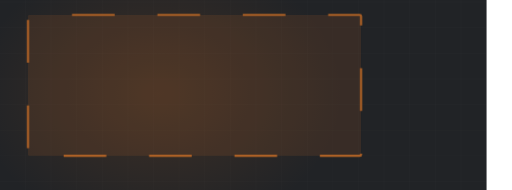
t = 0.00 s
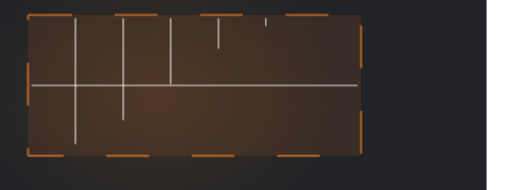
t = 3.00 s
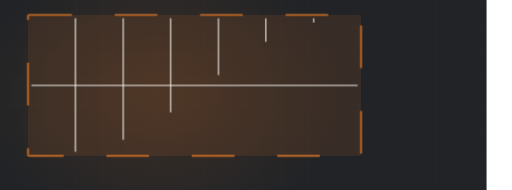
t = 3.30 s
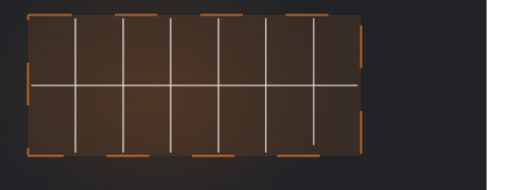
t = 5.02 s
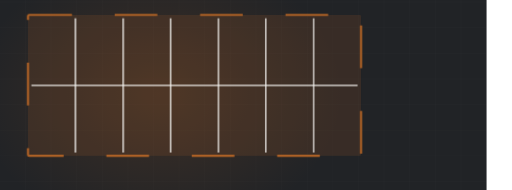
t = 6.54 s
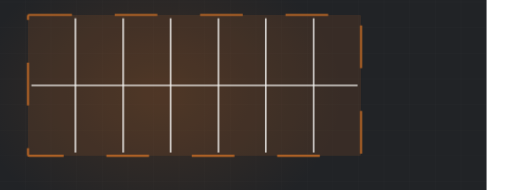
t = 8.25 s

The animated SVG that drew these frames (rendered in a browser with its animation timeline set to each time). Animation: 5 CSS @keyframes rules; frames cover the first 8.25 s, repeats indefinitely.

<svg xmlns="http://www.w3.org/2000/svg" viewBox="60 235 1200 445" width="1200" height="445" preserveAspectRatio="xMidYMid slice" role="img" aria-label="Concrete joints"><defs><radialGradient id="glow"><stop offset="0%" stop-color="#ad6126" stop-opacity=".20"/><stop offset="100%" stop-color="#ad6126" stop-opacity="0"/></radialGradient></defs><style>.dw{stroke-dasharray:100;stroke-dashoffset:100;animation:dw 10.1s ease-in-out infinite}@keyframes dw{0%{stroke-dashoffset:100}24%{stroke-dashoffset:0}84%{stroke-dashoffset:0;opacity:1}95%{stroke-dashoffset:0;opacity:0}100%{stroke-dashoffset:100;opacity:0}}.dw2{stroke-dasharray:100;stroke-dashoffset:100;animation:dw 10.1s ease-in-out infinite}@keyframes dw{0%{stroke-dashoffset:100}24%{stroke-dashoffset:0}84%{stroke-dashoffset:0;opacity:1}95%{stroke-dashoffset:0;opacity:0}100%{stroke-dashoffset:100;opacity:0}}.rise{transform-origin:center bottom;animation:rs 10.1s ease-in-out infinite}@keyframes rs{0%,16%{transform:scaleY(0)}48%{transform:scaleY(1)}86%{transform:scaleY(1);opacity:.34}96%,100%{opacity:0}}.sweep{opacity:0;animation:sw 10.1s ease-in-out infinite}@keyframes sw{0%,46%{transform:translateX(0);opacity:0}52%{opacity:1}76%{transform:translateX(780px);opacity:1}84%,100%{opacity:0}}.st{opacity:0;animation:stg 10.1s ease-in-out infinite}@keyframes stg{0%,6%{opacity:0;transform:translateY(-8px)}24%{opacity:1;transform:translateY(0)}84%{opacity:1}95%,100%{opacity:0}}@media (prefers-reduced-motion: reduce){*{animation:none!important}.dw{stroke-dashoffset:0!important}[class]{opacity:1!important}}</style><rect width="1200" height="900" fill="#212326"/><line x1="0" y1="0" x2="0" y2="900" stroke="#f4f3f0" stroke-width="1" opacity=".028"/><line x1="60" y1="0" x2="60" y2="900" stroke="#f4f3f0" stroke-width="1" opacity=".028"/><line x1="120" y1="0" x2="120" y2="900" stroke="#f4f3f0" stroke-width="1" opacity=".028"/><line x1="180" y1="0" x2="180" y2="900" stroke="#f4f3f0" stroke-width="1" opacity=".028"/><line x1="240" y1="0" x2="240" y2="900" stroke="#f4f3f0" stroke-width="1" opacity=".028"/><line x1="300" y1="0" x2="300" y2="900" stroke="#f4f3f0" stroke-width="1" opacity=".028"/><line x1="360" y1="0" x2="360" y2="900" stroke="#f4f3f0" stroke-width="1" opacity=".028"/><line x1="420" y1="0" x2="420" y2="900" stroke="#f4f3f0" stroke-width="1" opacity=".028"/><line x1="480" y1="0" x2="480" y2="900" stroke="#f4f3f0" stroke-width="1" opacity=".028"/><line x1="540" y1="0" x2="540" y2="900" stroke="#f4f3f0" stroke-width="1" opacity=".028"/><line x1="600" y1="0" x2="600" y2="900" stroke="#f4f3f0" stroke-width="1" opacity=".028"/><line x1="660" y1="0" x2="660" y2="900" stroke="#f4f3f0" stroke-width="1" opacity=".028"/><line x1="720" y1="0" x2="720" y2="900" stroke="#f4f3f0" stroke-width="1" opacity=".028"/><line x1="780" y1="0" x2="780" y2="900" stroke="#f4f3f0" stroke-width="1" opacity=".028"/><line x1="840" y1="0" x2="840" y2="900" stroke="#f4f3f0" stroke-width="1" opacity=".028"/><line x1="900" y1="0" x2="900" y2="900" stroke="#f4f3f0" stroke-width="1" opacity=".028"/><line x1="960" y1="0" x2="960" y2="900" stroke="#f4f3f0" stroke-width="1" opacity=".028"/><line x1="1020" y1="0" x2="1020" y2="900" stroke="#f4f3f0" stroke-width="1" opacity=".028"/><line x1="1080" y1="0" x2="1080" y2="900" stroke="#f4f3f0" stroke-width="1" opacity=".028"/><line x1="1140" y1="0" x2="1140" y2="900" stroke="#f4f3f0" stroke-width="1" opacity=".028"/><line x1="1200" y1="0" x2="1200" y2="900" stroke="#f4f3f0" stroke-width="1" opacity=".028"/><line x1="0" y1="0" x2="1200" y2="0" stroke="#f4f3f0" stroke-width="1" opacity=".028"/><line x1="0" y1="60" x2="1200" y2="60" stroke="#f4f3f0" stroke-width="1" opacity=".028"/><line x1="0" y1="120" x2="1200" y2="120" stroke="#f4f3f0" stroke-width="1" opacity=".028"/><line x1="0" y1="180" x2="1200" y2="180" stroke="#f4f3f0" stroke-width="1" opacity=".028"/><line x1="0" y1="240" x2="1200" y2="240" stroke="#f4f3f0" stroke-width="1" opacity=".028"/><line x1="0" y1="300" x2="1200" y2="300" stroke="#f4f3f0" stroke-width="1" opacity=".028"/><line x1="0" y1="360" x2="1200" y2="360" stroke="#f4f3f0" stroke-width="1" opacity=".028"/><line x1="0" y1="420" x2="1200" y2="420" stroke="#f4f3f0" stroke-width="1" opacity=".028"/><line x1="0" y1="480" x2="1200" y2="480" stroke="#f4f3f0" stroke-width="1" opacity=".028"/><line x1="0" y1="540" x2="1200" y2="540" stroke="#f4f3f0" stroke-width="1" opacity=".028"/><line x1="0" y1="600" x2="1200" y2="600" stroke="#f4f3f0" stroke-width="1" opacity=".028"/><line x1="0" y1="660" x2="1200" y2="660" stroke="#f4f3f0" stroke-width="1" opacity=".028"/><line x1="0" y1="720" x2="1200" y2="720" stroke="#f4f3f0" stroke-width="1" opacity=".028"/><line x1="0" y1="780" x2="1200" y2="780" stroke="#f4f3f0" stroke-width="1" opacity=".028"/><line x1="0" y1="840" x2="1200" y2="840" stroke="#f4f3f0" stroke-width="1" opacity=".028"/><line x1="0" y1="900" x2="1200" y2="900" stroke="#f4f3f0" stroke-width="1" opacity=".028"/><ellipse cx="432" cy="455" rx="430" ry="330" fill="url(#glow)"/><rect x="126" y="270" width="780" height="330" rx="3" fill="#ad6126" opacity=".16"/><rect class="dw2" x="126" y="270" width="780" height="330" rx="3" fill="none" stroke="#ad6126" stroke-width="5"/><path class="dw" d="M237,278 L237,592" pathLength="100" stroke="#f4f3f0" stroke-width="3.4" opacity=".7" style="animation-delay:1.00s"/><path class="dw" d="M349,278 L349,592" pathLength="100" stroke="#f4f3f0" stroke-width="3.4" opacity=".7" style="animation-delay:1.40s"/><path class="dw" d="M460,278 L460,592" pathLength="100" stroke="#f4f3f0" stroke-width="3.4" opacity=".7" style="animation-delay:1.80s"/><path class="dw" d="M572,278 L572,592" pathLength="100" stroke="#f4f3f0" stroke-width="3.4" opacity=".7" style="animation-delay:2.20s"/><path class="dw" d="M683,278 L683,592" pathLength="100" stroke="#f4f3f0" stroke-width="3.4" opacity=".7" style="animation-delay:2.60s"/><path class="dw" d="M795,278 L795,592" pathLength="100" stroke="#f4f3f0" stroke-width="3.4" opacity=".7" style="animation-delay:3.00s"/><path class="dw" d="M134,435 L898,435" pathLength="100" stroke="#f4f3f0" stroke-width="3.4" opacity=".7" style="animation-delay:0.40s"/></svg>
